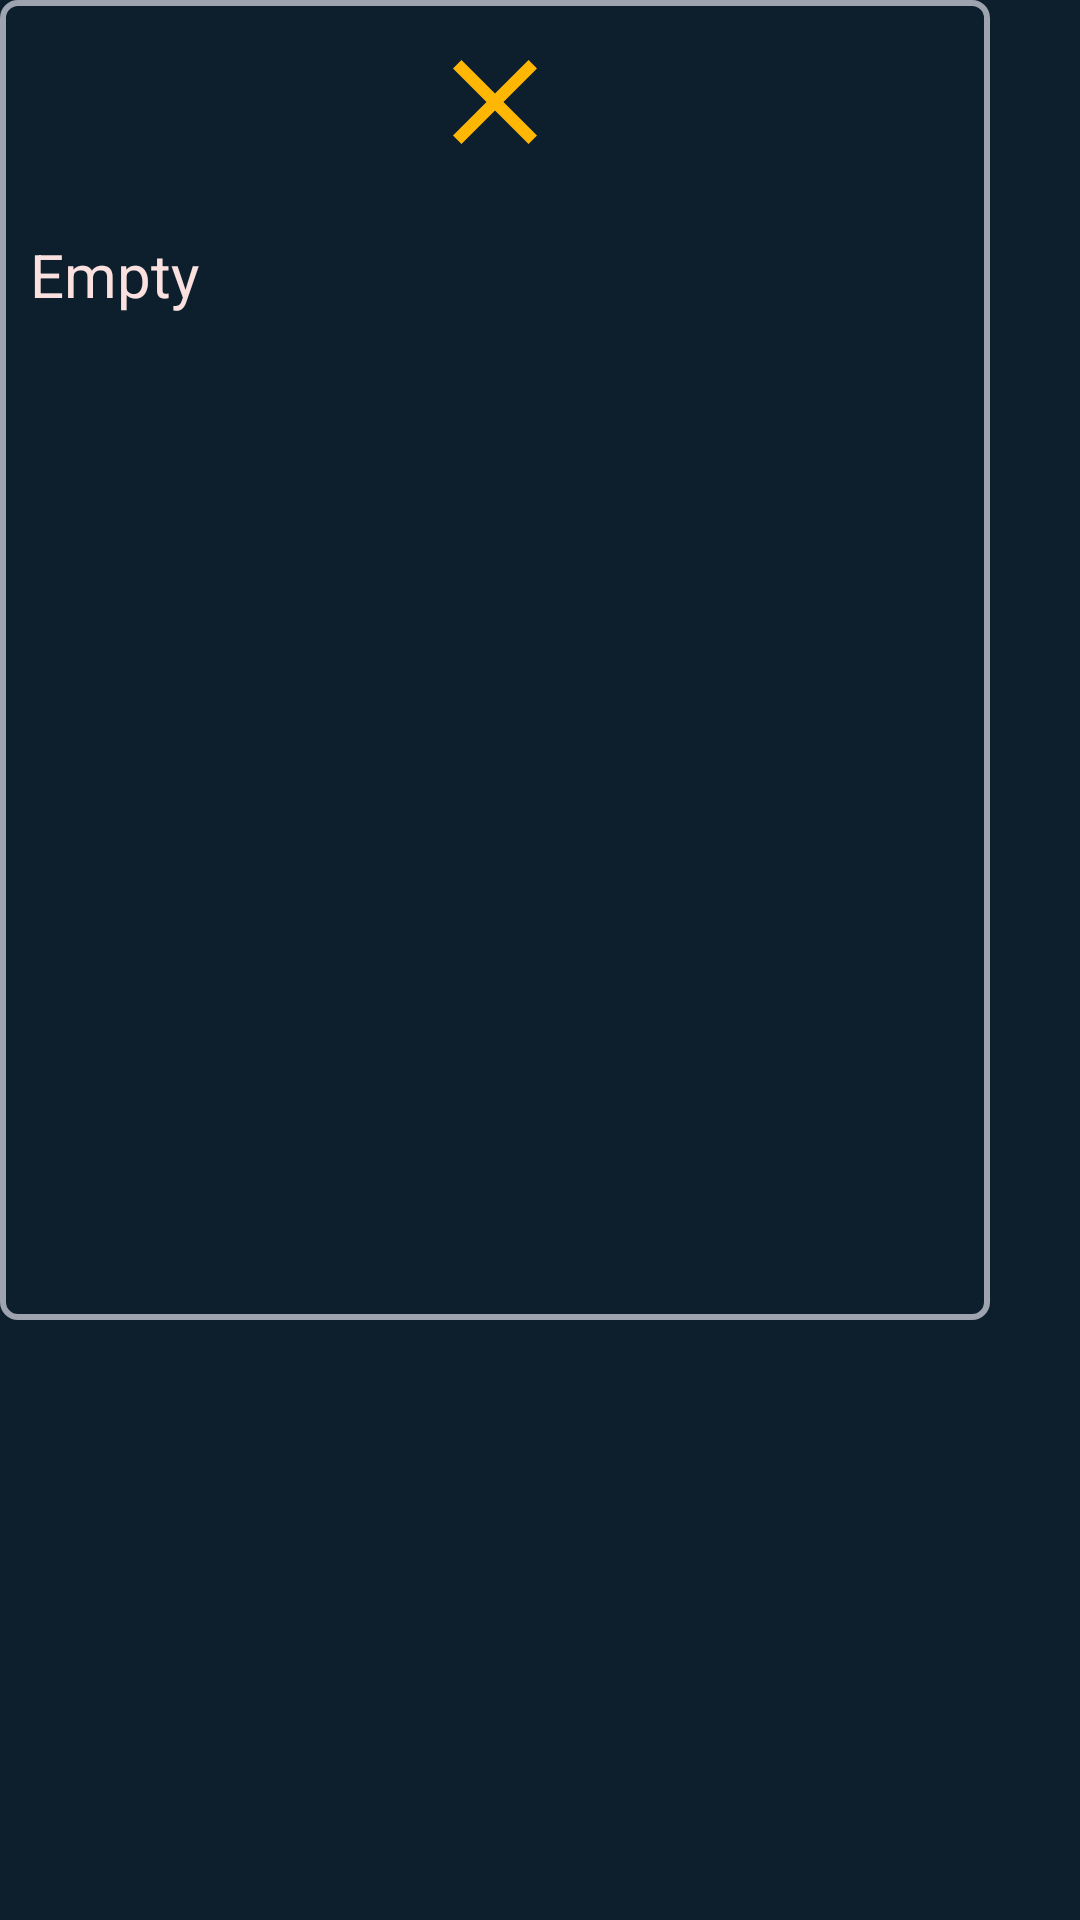

Android layout source for this screen:
<!-- AndroidManifest.xml: application theme Theme.TaxCalculator -->
<!-- res/layout/dialog_info.xml -->
<?xml version="1.0" encoding="utf-8"?>
<androidx.constraintlayout.widget.ConstraintLayout xmlns:android="http://schemas.android.com/apk/res/android"
    xmlns:tools="http://schemas.android.com/tools"
    android:layout_width="match_parent"
    android:background="@color/rich_black"
    android:layout_height="match_parent">
    <LinearLayout
        android:layout_width="330dp"
        android:layout_height="440dp"
        android:background="@drawable/frame"
        android:orientation="vertical"

        tools:ignore="MissingConstraints">

        <ImageButton
            android:id="@+id/closeButton"
            android:layout_width="wrap_content"
            android:layout_height="wrap_content"
            android:src="@drawable/baseline_close_24_golden"
            android:layout_gravity="center_horizontal"
            android:layout_margin="10dp"
            android:background="?android:attr/selectableItemBackground"
            android:contentDescription="@null"/>
        <TextView
            android:padding="10dp"
            android:id="@+id/infoTextView"
            android:layout_width="match_parent"
            android:layout_height="wrap_content"
            android:gravity="start"
            android:text="@string/information_patchnotes"
            android:textColor="@color/misty_rose"
            android:textSize="20sp" />




    </LinearLayout>
</androidx.constraintlayout.widget.ConstraintLayout>
<!-- resources referenced by this layout -->
<resources>
  <color name="misty_rose">#fae1df</color>
  <color name="rich_black">#0d1f2d</color>
  <!-- drawable baseline_close_24_golden (drawable) -->
  <vector android:height="48dp" android:tint="#FFB703"
      android:viewportHeight="24" android:viewportWidth="24"
      android:width="48dp" xmlns:android="http://schemas.android.com/apk/res/android">
      <path android:fillColor="@android:color/white" android:pathData="M19,6.41L17.59,5 12,10.59 6.41,5 5,6.41 10.59,12 5,17.59 6.41,19 12,13.41 17.59,19 19,17.59 13.41,12z"/>
  </vector>
  <!-- drawable frame (drawable) -->
  <?xml version="1.0" encoding="utf-8"?>
  <shape xmlns:android="http://schemas.android.com/apk/res/android">
      <solid android:color="@color/rich_black" />
      <stroke
          android:width="2dp"
          android:color="@color/cadet_gray" />
      <corners android:radius="5dp" />
  </shape>
  <string name="information_patchnotes">Empty</string>
  <style name="Theme.TaxCalculator" parent="Base.Theme.TaxCalculator" />
  <color name="cadet_gray">#9ea3b0</color>
  <style name="Base.Theme.TaxCalculator" parent="Theme.AppCompat.Light.NoActionBar">
          
          
      </style>
</resources>
